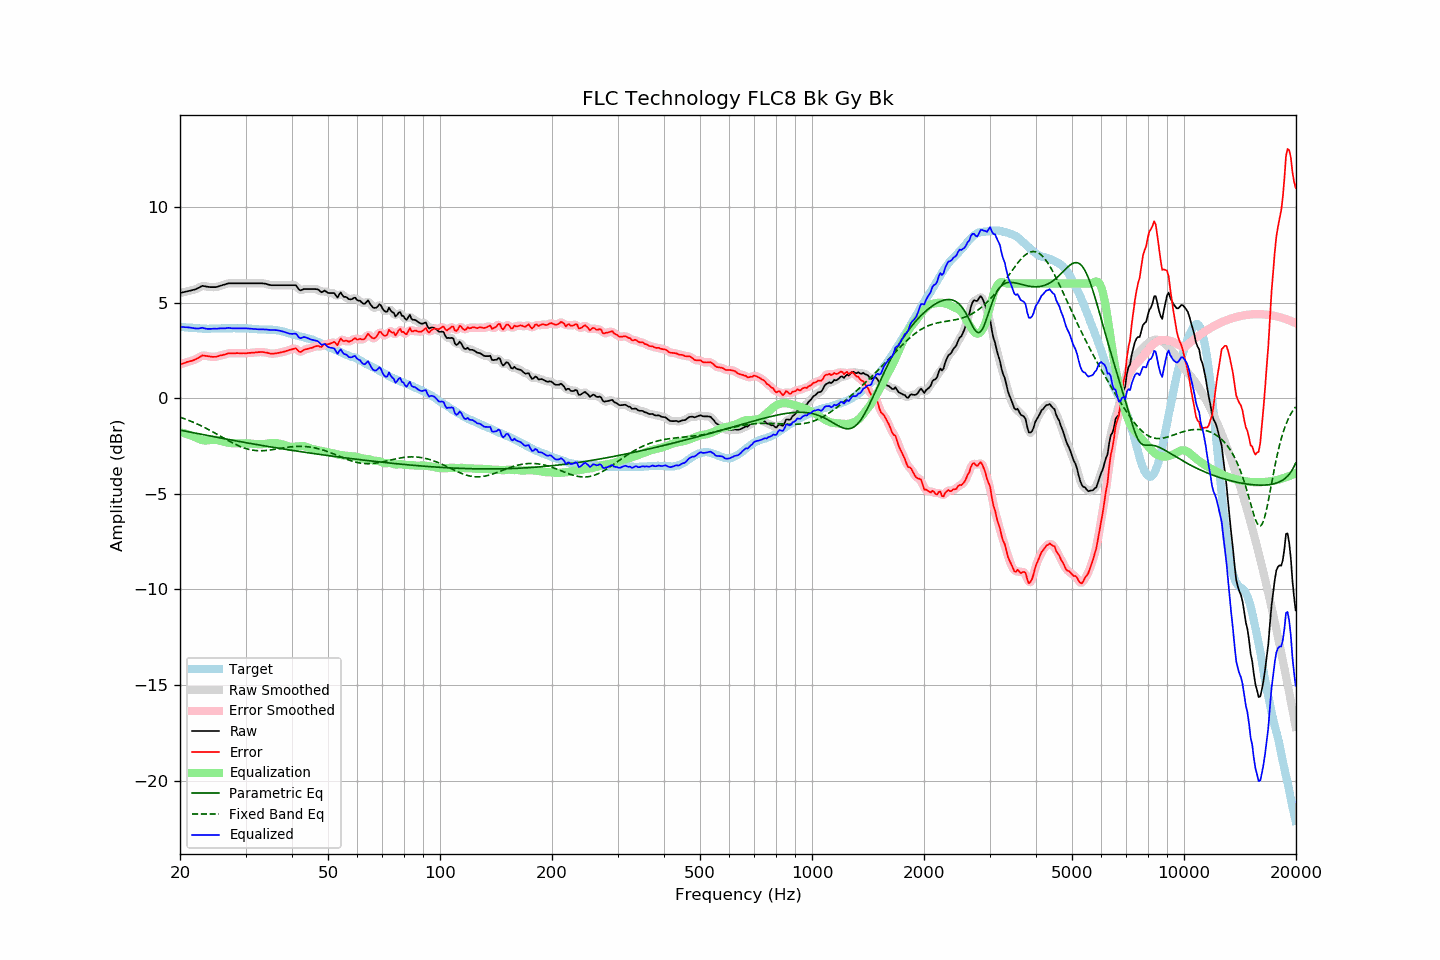

The data file committed next to this chart (first rows):
frequency, raw, error, smoothed, error_smoothed, equalization, parametric_eq, fixed_band_eq, equalized_raw, equalized_smoothed, target
20.00, 5.50, 1.76, 5.50, 1.76, -1.78, -1.67, -0.99, 3.72, 3.72, 3.74
20.20, 5.52, 1.79, 5.52, 1.79, -1.80, -1.69, -1.02, 3.72, 3.72, 3.73
20.40, 5.54, 1.83, 5.54, 1.82, -1.82, -1.70, -1.05, 3.72, 3.72, 3.72
20.61, 5.56, 1.84, 5.56, 1.85, -1.84, -1.72, -1.08, 3.72, 3.72, 3.72
20.81, 5.58, 1.89, 5.58, 1.88, -1.87, -1.74, -1.11, 3.71, 3.71, 3.70
21.02, 5.60, 1.91, 5.60, 1.91, -1.90, -1.75, -1.14, 3.71, 3.71, 3.70
21.23, 5.62, 1.94, 5.62, 1.93, -1.92, -1.77, -1.18, 3.70, 3.70, 3.69
21.44, 5.64, 1.95, 5.64, 1.95, -1.96, -1.79, -1.21, 3.69, 3.68, 3.69
21.66, 5.66, 1.98, 5.66, 1.98, -1.99, -1.80, -1.25, 3.67, 3.67, 3.68
21.87, 5.68, 2.01, 5.68, 2.01, -2.03, -1.82, -1.28, 3.66, 3.66, 3.67
22.09, 5.71, 2.05, 5.71, 2.05, -2.07, -1.83, -1.32, 3.65, 3.65, 3.66
22.31, 5.75, 2.09, 5.75, 2.09, -2.10, -1.85, -1.36, 3.65, 3.65, 3.66
22.54, 5.79, 2.14, 5.80, 2.14, -2.14, -1.87, -1.40, 3.65, 3.66, 3.65
22.76, 5.84, 2.19, 5.84, 2.19, -2.17, -1.88, -1.44, 3.67, 3.67, 3.65
22.99, 5.88, 2.24, 5.86, 2.22, -2.19, -1.90, -1.48, 3.69, 3.67, 3.64
23.22, 5.86, 2.23, 5.87, 2.23, -2.21, -1.92, -1.52, 3.66, 3.66, 3.63
23.45, 5.85, 2.21, 5.85, 2.22, -2.21, -1.93, -1.56, 3.64, 3.64, 3.64
23.69, 5.83, 2.20, 5.83, 2.20, -2.21, -1.95, -1.61, 3.63, 3.63, 3.63
23.92, 5.82, 2.19, 5.82, 2.19, -2.20, -1.96, -1.65, 3.62, 3.62, 3.63
24.16, 5.81, 2.17, 5.81, 2.18, -2.19, -1.98, -1.70, 3.63, 3.63, 3.64
24.40, 5.81, 2.16, 5.81, 2.17, -2.18, -2.00, -1.74, 3.63, 3.63, 3.65
24.65, 5.81, 2.16, 5.81, 2.16, -2.17, -2.01, -1.79, 3.64, 3.63, 3.65
24.89, 5.81, 2.17, 5.81, 2.17, -2.18, -2.03, -1.84, 3.63, 3.64, 3.65
25.14, 5.82, 2.18, 5.83, 2.18, -2.19, -2.05, -1.88, 3.63, 3.64, 3.65
25.39, 5.85, 2.21, 5.85, 2.21, -2.20, -2.06, -1.93, 3.65, 3.64, 3.64
25.65, 5.88, 2.24, 5.88, 2.23, -2.23, -2.08, -1.98, 3.66, 3.65, 3.64
25.91, 5.90, 2.25, 5.90, 2.25, -2.25, -2.09, -2.03, 3.65, 3.65, 3.65
26.16, 5.93, 2.27, 5.93, 2.27, -2.27, -2.11, -2.07, 3.66, 3.65, 3.66
26.43, 5.95, 2.29, 5.96, 2.30, -2.30, -2.13, -2.12, 3.65, 3.66, 3.66
26.69, 5.98, 2.32, 5.98, 2.32, -2.32, -2.14, -2.17, 3.67, 3.67, 3.66
26.96, 6.01, 2.35, 6.00, 2.34, -2.33, -2.16, -2.22, 3.68, 3.67, 3.66
27.23, 6.01, 2.35, 6.01, 2.35, -2.34, -2.17, -2.26, 3.67, 3.67, 3.66
27.50, 6.01, 2.35, 6.01, 2.35, -2.35, -2.19, -2.31, 3.66, 3.66, 3.66
27.77, 6.01, 2.35, 6.01, 2.35, -2.36, -2.20, -2.35, 3.66, 3.66, 3.67
28.05, 6.01, 2.35, 6.01, 2.35, -2.36, -2.22, -2.39, 3.65, 3.65, 3.66
28.33, 6.01, 2.36, 6.01, 2.35, -2.36, -2.23, -2.43, 3.65, 3.65, 3.65
28.62, 6.01, 2.36, 6.01, 2.36, -2.35, -2.25, -2.47, 3.66, 3.66, 3.65
28.90, 6.01, 2.35, 6.01, 2.36, -2.35, -2.27, -2.51, 3.66, 3.66, 3.66
29.19, 6.01, 2.35, 6.01, 2.35, -2.35, -2.28, -2.55, 3.66, 3.66, 3.66
29.48, 6.01, 2.35, 6.01, 2.35, -2.35, -2.30, -2.58, 3.66, 3.66, 3.66
29.78, 6.01, 2.36, 6.01, 2.35, -2.36, -2.31, -2.61, 3.66, 3.66, 3.66
30.08, 6.01, 2.35, 6.01, 2.35, -2.36, -2.33, -2.63, 3.65, 3.65, 3.66
30.38, 6.01, 2.36, 6.01, 2.36, -2.36, -2.34, -2.66, 3.65, 3.65, 3.65
30.68, 6.01, 2.37, 6.01, 2.37, -2.37, -2.36, -2.68, 3.64, 3.64, 3.64
30.99, 6.01, 2.37, 6.01, 2.37, -2.37, -2.37, -2.70, 3.64, 3.64, 3.64
31.30, 6.01, 2.38, 6.01, 2.38, -2.38, -2.39, -2.71, 3.63, 3.63, 3.63
31.61, 6.01, 2.39, 6.01, 2.39, -2.39, -2.40, -2.73, 3.62, 3.62, 3.63
31.93, 6.01, 2.40, 6.01, 2.40, -2.40, -2.41, -2.74, 3.61, 3.61, 3.61
32.24, 6.01, 2.40, 6.01, 2.40, -2.41, -2.43, -2.74, 3.61, 3.61, 3.61
32.57, 6.01, 2.41, 6.01, 2.41, -2.41, -2.44, -2.75, 3.60, 3.60, 3.60
32.89, 6.01, 2.41, 6.01, 2.42, -2.41, -2.46, -2.75, 3.60, 3.60, 3.60
33.22, 6.01, 2.42, 6.01, 2.41, -2.41, -2.47, -2.75, 3.61, 3.60, 3.59
33.55, 6.00, 2.41, 6.00, 2.41, -2.40, -2.49, -2.74, 3.60, 3.61, 3.59
33.89, 5.99, 2.39, 5.99, 2.40, -2.39, -2.50, -2.74, 3.60, 3.60, 3.60
34.23, 5.97, 2.38, 5.97, 2.38, -2.37, -2.52, -2.73, 3.60, 3.59, 3.59
34.57, 5.94, 2.36, 5.94, 2.36, -2.36, -2.53, -2.72, 3.58, 3.58, 3.58
34.92, 5.92, 2.34, 5.92, 2.34, -2.35, -2.54, -2.71, 3.57, 3.57, 3.58
35.27, 5.91, 2.32, 5.91, 2.33, -2.34, -2.56, -2.70, 3.57, 3.57, 3.59
35.62, 5.91, 2.34, 5.91, 2.33, -2.34, -2.57, -2.69, 3.57, 3.57, 3.57
35.97, 5.91, 2.34, 5.91, 2.34, -2.34, -2.58, -2.67, 3.57, 3.57, 3.57
... 635 more rows
